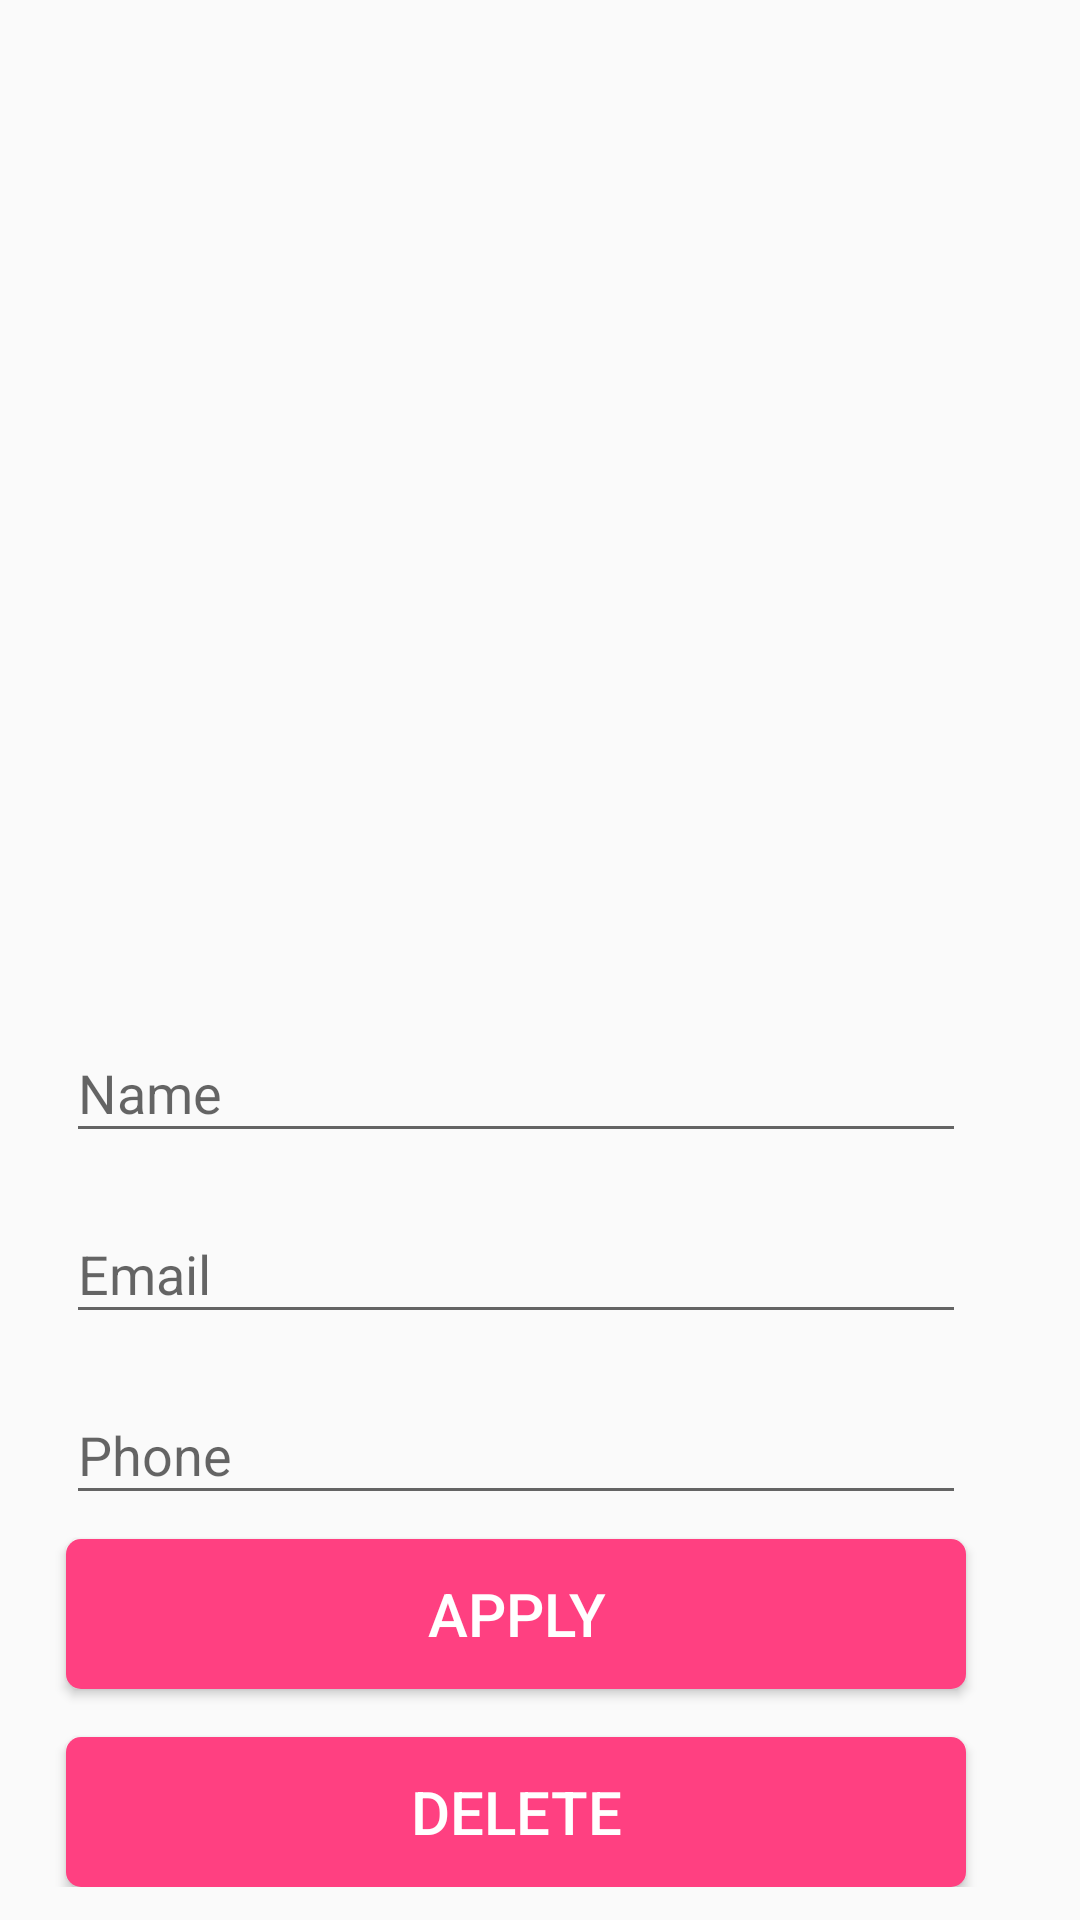

Android layout source for this screen:
<!-- AndroidManifest.xml: activity theme AppTheme.NoActionBar -->
<!-- res/layout/activity_profile.xml -->
<?xml version="1.0" encoding="utf-8"?>
<android.support.constraint.ConstraintLayout
    xmlns:android="http://schemas.android.com/apk/res/android"
    xmlns:app="http://schemas.android.com/apk/res-auto"
    xmlns:tools="http://schemas.android.com/tools"
    android:layout_width="match_parent"
    android:layout_height="match_parent"
    tools:context=".activities.ProfileActivity">

    <android.support.v4.widget.NestedScrollView
        android:layout_width="match_parent"
        android:layout_height="match_parent"
        android:fillViewport="true">

        <RelativeLayout
            android:id="@+id/profileLayout"
            android:layout_width="match_parent"
            android:layout_height="match_parent"
            android:gravity="center_horizontal"
            android:layout_marginTop="@dimen/grid_3"
            android:layout_marginBottom="@dimen/grid_3">

            <ImageView
                android:id="@+id/photoIV"
                android:layout_width="@dimen/standard_width"
                android:layout_height="@dimen/standard_width"
                android:src="@drawable/default_user"
                android:layout_margin="@dimen/grid_2"/>

            <android.support.design.widget.TextInputLayout
                android:id="@+id/nameTIL"
                android:layout_width="@dimen/standard_width"
                android:layout_height="wrap_content"
                android:paddingBottom="@dimen/grid_2"
                android:layout_below="@id/photoIV">

                <android.support.design.widget.TextInputEditText
                    android:id="@+id/nameET"
                    android:layout_width="match_parent"
                    android:layout_height="wrap_content"
                    android:hint="@string/hint_name"/>

            </android.support.design.widget.TextInputLayout>

            <android.support.design.widget.TextInputLayout
                android:id="@+id/emailTIL"
                android:layout_width="@dimen/standard_width"
                android:layout_height="wrap_content"
                android:paddingBottom="@dimen/grid_2"
                android:layout_below="@id/nameTIL">

                <android.support.design.widget.TextInputEditText
                    android:id="@+id/emailET"
                    android:layout_width="match_parent"
                    android:layout_height="wrap_content"
                    android:hint="@string/hint_email"/>

            </android.support.design.widget.TextInputLayout>

            <android.support.design.widget.TextInputLayout
                android:id="@+id/phoneTIL"
                android:layout_width="@dimen/standard_width"
                android:layout_height="wrap_content"
                android:paddingBottom="@dimen/grid_2"
                android:layout_below="@id/emailTIL">

                <android.support.design.widget.TextInputEditText
                    android:id="@+id/phoneET"
                    android:layout_width="match_parent"
                    android:layout_height="wrap_content"
                    android:hint="@string/hint_phone"/>

            </android.support.design.widget.TextInputLayout>

            <Button
                android:id="@+id/applyButton"
                android:layout_width="@dimen/standard_width"
                android:layout_height="@dimen/standard_height"
                android:layout_below="@id/phoneTIL"
                android:text="@string/text_apply"
                android:onClick="onApply"
                style="@style/StandardButton"
                android:layout_marginBottom="@dimen/grid_3"/>

            <Button
                android:id="@+id/deleteButton"
                android:layout_width="@dimen/standard_width"
                android:layout_height="@dimen/standard_height"
                android:layout_below="@id/applyButton"
                android:text="@string/text_delete"
                android:onClick="onDelete"
                style="@style/StandardButton"
                />


        </RelativeLayout>
    </android.support.v4.widget.NestedScrollView>

    <LinearLayout
        android:id="@+id/progressLayout"
        android:layout_width="match_parent"
        android:layout_height="match_parent"
        app:layout_constraintTop_toTopOf="parent"
        app:layout_constraintBottom_toBottomOf="parent"
        app:layout_constraintRight_toLeftOf="parent"
        app:layout_constraintLeft_toRightOf="parent"
        android:orientation="vertical"
        android:gravity="center"
        android:background="@color/transparent_grey"
        android:visibility="gone">

        <ProgressBar
            android:layout_width="wrap_content"
            android:layout_height="wrap_content" />

    </LinearLayout>

</android.support.constraint.ConstraintLayout>
<!-- resources referenced by this layout -->
<resources>
  <color name="transparent_grey">#99cccccc</color>
  <dimen name="grid_2">8dp</dimen>
  <dimen name="grid_3">16dp</dimen>
  <dimen name="standard_height">50dp</dimen>
  <dimen name="standard_width">300dp</dimen>
  <string name="hint_email">Email</string>
  <string name="hint_name">Name</string>
  <string name="hint_phone">Phone</string>
  <string name="text_apply">Apply</string>
  <string name="text_delete">Delete</string>
  <style name="StandardButton">
          <item name="android:background">@drawable/standard_button_rounded</item>
          <item name="android:textColor">@color/white</item>
          <item name="android:textSize">@dimen/standard_text_size</item>
          <item name="android:foreground">?attr/selectableItemBackground</item>
      </style>
  <style name="AppTheme.NoActionBar">
          <item name="windowActionBar">false</item>
          <item name="windowNoTitle">true</item>
      </style>
  <!-- drawable standard_button_rounded (drawable) -->
  <?xml version="1.0" encoding="utf-8"?>
  <shape xmlns:android="http://schemas.android.com/apk/res/android"
      android:shape="rectangle">
      <solid android:color="@color/colorAccent"/>
      <corners android:radius="@dimen/standard_button_radius"/>
  
  </shape>
  <color name="white">#ffffff</color>
  <dimen name="standard_text_size">20sp</dimen>
  <color name="colorAccent">#FF4081</color>
  <dimen name="standard_button_radius">5dp</dimen>
</resources>
